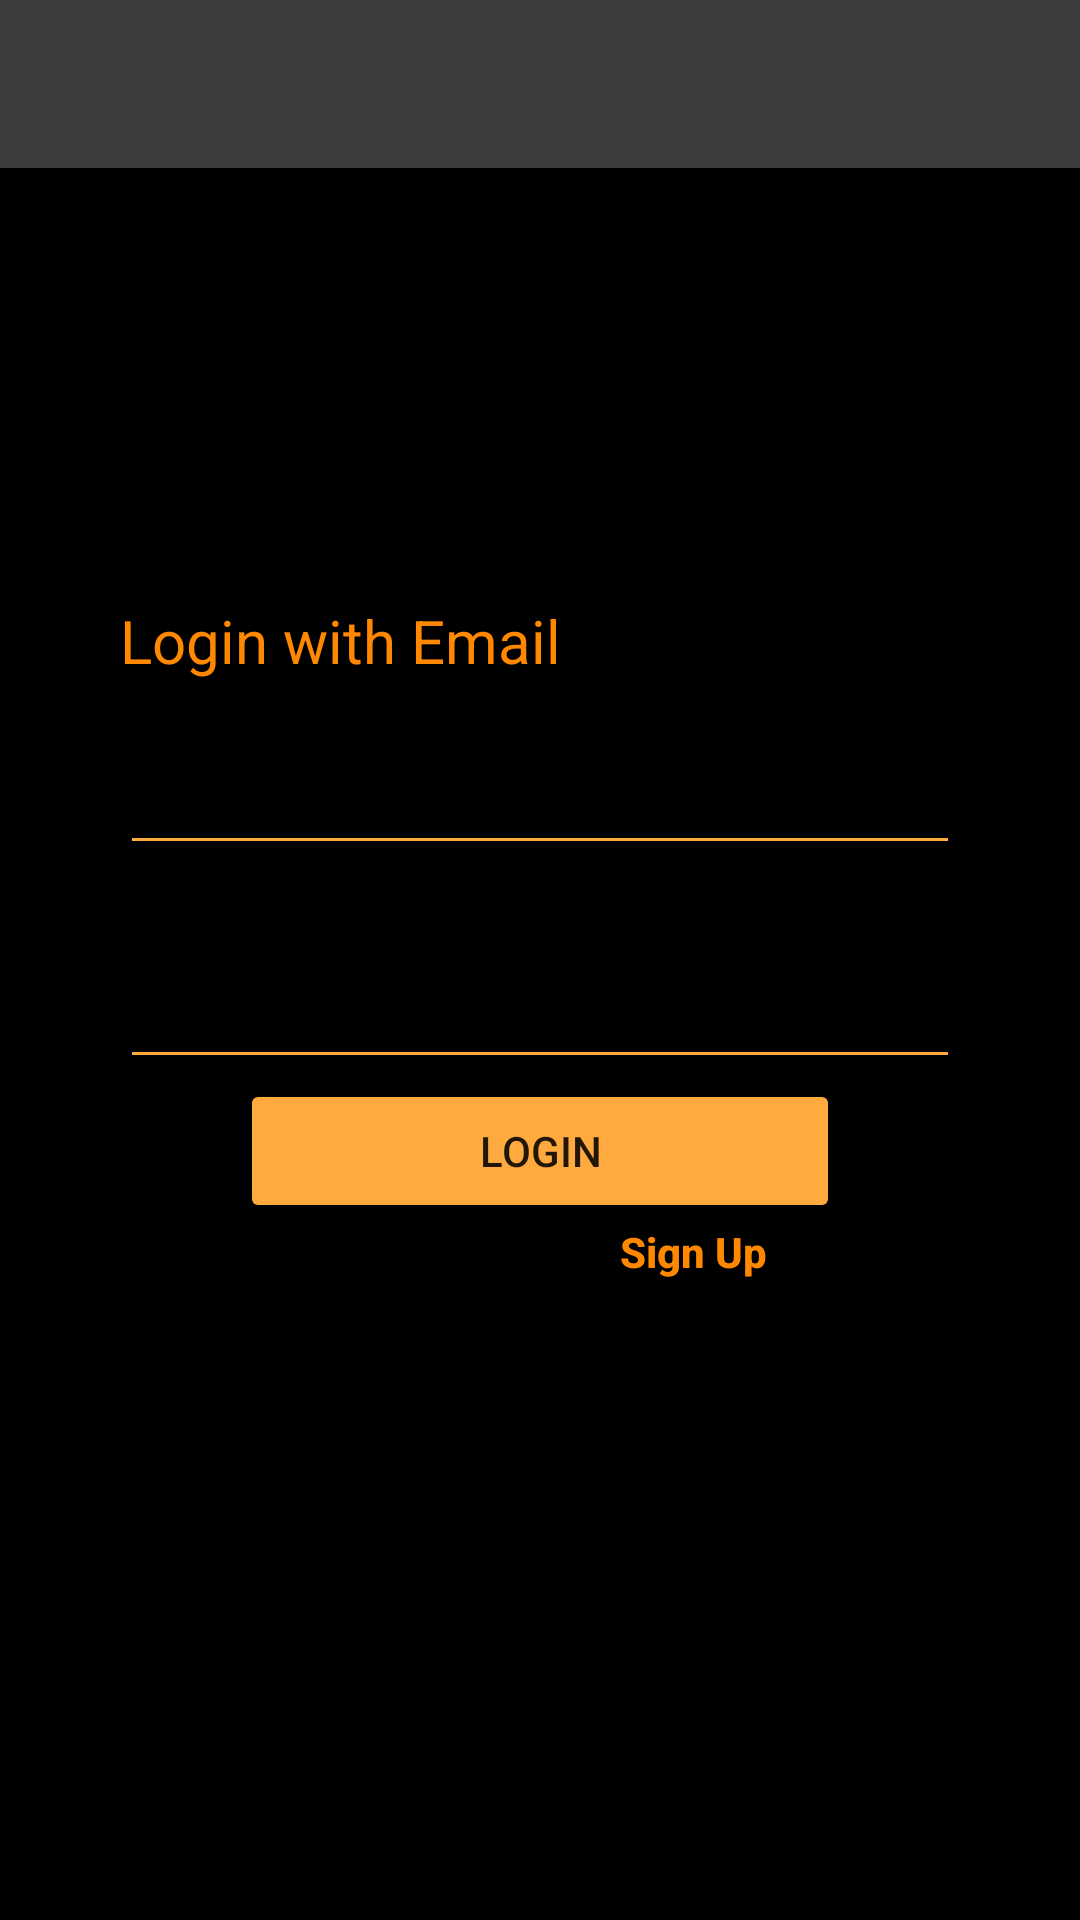

This screen was rendered from an Android layout file. Write that file and the resources it references.
<!-- AndroidManifest.xml: application theme Theme.appTemplate -->
<!-- res/layout/activity_login.xml -->
<?xml version="1.0" encoding="utf-8"?>
<FrameLayout xmlns:android="http://schemas.android.com/apk/res/android"
    xmlns:app="http://schemas.android.com/apk/res-auto"
    xmlns:tools="http://schemas.android.com/tools"
    android:id="@+id/main_browse_fragment"
    android:layout_width="match_parent"
    android:layout_height="match_parent"
    tools:context=".LoginActivity"
    tools:deviceIds="tv"
    tools:ignore="MergeRootFrame" >

    <androidx.constraintlayout.widget.ConstraintLayout
        android:id="@+id/loginConstraintLayout"
        android:layout_width="match_parent"
        android:layout_height="match_parent"
        android:background="@color/black">


        <Button
            android:id="@+id/signupButton"
            android:layout_width="50dp"
            android:layout_height="19dp"
            android:layout_marginStart="3dp"
            android:background="@null"
            android:text="Sign Up"
            android:textAllCaps="false"
            android:textColor="@android:color/holo_orange_dark"
            android:textSize="14sp"
            android:textStyle="bold"
            app:layout_constraintStart_toEndOf="@+id/textView15"
            app:layout_constraintTop_toBottomOf="@+id/loginButton"
            tools:ignore="TouchTargetSizeCheck" />

        <Button
            android:id="@+id/loginButton"
            android:layout_width="match_parent"
            android:layout_height="wrap_content"
            android:layout_marginStart="80dp"
            android:layout_marginEnd="80dp"
            android:backgroundTint="@color/colorOnButton"
            android:text="Login"
            app:layout_constraintEnd_toEndOf="parent"
            app:layout_constraintStart_toStartOf="parent"
            app:layout_constraintTop_toBottomOf="@+id/passwordText" />

        <EditText
            android:id="@+id/emailText"
            android:layout_width="match_parent"
            android:layout_height="wrap_content"
            android:layout_marginStart="40dp"
            android:layout_marginTop="20dp"
            android:layout_marginEnd="40dp"
            android:autofillHints="emailAddress"
            android:backgroundTint="@color/selected_background"
            android:ems="10"
            android:hint="Email"
            android:inputType="textPersonName"
            android:textColor="@color/colorOnButton"
            app:layout_constraintEnd_toEndOf="parent"
            app:layout_constraintStart_toStartOf="parent"
            app:layout_constraintTop_toBottomOf="@+id/textView14"
            tools:ignore="TouchTargetSizeCheck" />

        <EditText
            android:id="@+id/passwordText"
            android:layout_width="match_parent"
            android:layout_height="wrap_content"
            android:layout_marginStart="40dp"
            android:layout_marginTop="30dp"
            android:layout_marginEnd="40dp"
            android:autofillHints="password"
            android:backgroundTint="@color/selected_background"
            android:hint="Password"
            android:inputType="textPassword"
            android:textColor="@color/colorOnButton"
            app:layout_constraintEnd_toEndOf="parent"
            app:layout_constraintStart_toStartOf="parent"
            app:layout_constraintTop_toBottomOf="@+id/emailText"
            tools:ignore="TouchTargetSizeCheck" />

        <TextView
            android:id="@+id/textView15"
            android:layout_width="wrap_content"
            android:layout_height="wrap_content"
            android:layout_marginStart="20dp"
            android:text="Don't have an account?"
            app:layout_constraintStart_toStartOf="@+id/passwordText"
            app:layout_constraintTop_toBottomOf="@+id/loginButton" />

        <TextView
            android:id="@+id/textView14"
            android:layout_width="wrap_content"
            android:layout_height="wrap_content"
            android:layout_marginTop="200dp"
            android:text="Login with Email"
            android:textColor="@android:color/holo_orange_dark"
            android:textSize="20sp"
            app:layout_constraintStart_toStartOf="@+id/emailText"
            app:layout_constraintTop_toTopOf="parent" />

        <TextView
            android:id="@+id/textView13"
            android:layout_width="wrap_content"
            android:layout_height="wrap_content"
            android:layout_marginStart="20dp"
            android:text="Welcome to Five Star Tutoring!"
            android:textColor="@color/background_gradient_end"
            android:textSize="20sp"
            android:textStyle="bold"
            app:layout_constraintBottom_toBottomOf="@+id/view"
            app:layout_constraintStart_toStartOf="parent"
            app:layout_constraintTop_toTopOf="@+id/view" />

        <View
            android:id="@+id/view"
            android:layout_width="match_parent"
            android:layout_height="56dp"
            android:background="@color/default_background"
            app:layout_constraintStart_toStartOf="parent"
            app:layout_constraintTop_toTopOf="parent" />

        <View
            android:id="@+id/divider"
            android:layout_width="match_parent"
            android:layout_height="1dp"
            android:layout_marginTop="56dp"
            android:background="?android:attr/listDivider"
            app:layout_constraintStart_toStartOf="parent"
            app:layout_constraintTop_toTopOf="parent" />
    </androidx.constraintlayout.widget.ConstraintLayout>
</FrameLayout>
<!-- resources referenced by this layout -->
<resources>
  <color name="background_gradient_end">#DDDDDD</color>
  <color name="black">#FF000000</color>
  <color name="colorOnButton">@color/search_opaque</color>
  <color name="default_background">#3d3d3d</color>
  <color name="selected_background">#ffaa3f</color>
  <style name="Theme.appTemplate" parent="Theme.MaterialComponents.DayNight.DarkActionBar">
          
          <item name="colorPrimary">@color/selected_background</item>
          <item name="colorPrimaryVariant">@color/search_opaque</item>
          <item name="colorOnPrimary">@color/white</item>
          
          <item name="colorSecondary">@color/selected_background</item>
          <item name="colorSecondaryVariant">@color/search_opaque</item>
          <item name="colorOnSecondary">@color/white</item>
          
          <item name="android:statusBarColor" tools:targetApi="l">@color/white</item>
          <item name="android:windowLightStatusBar" tools:targetApi="m">true</item>
          
          <item name="windowActionBar">false</item>
          <item name="windowNoTitle">true</item>
  
      </style>
  <color name="search_opaque">#ffaa3f</color>
  <color name="white">#FFFFFFFF</color>
</resources>
